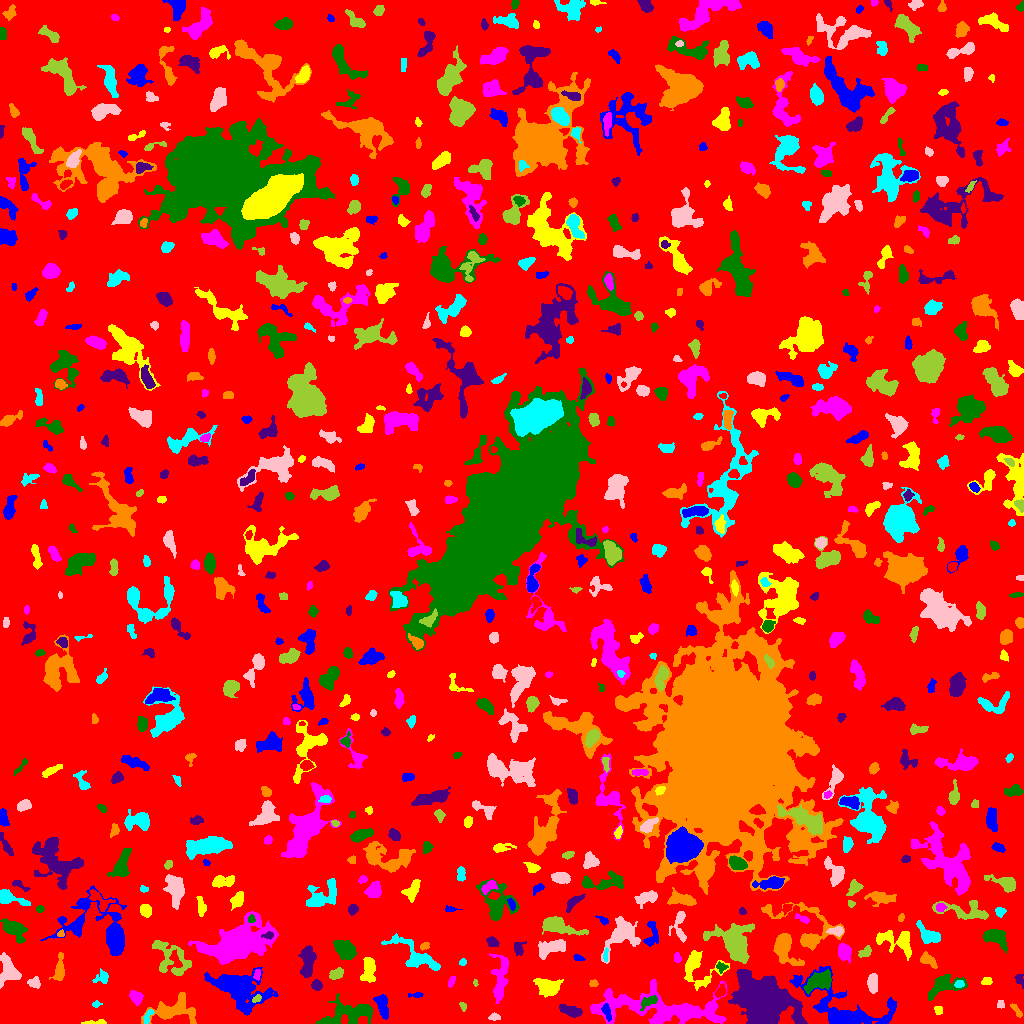

The table this chart was drawn from, first rows:
ID, X, Y, A, B, theta, total_flux, mu_max, mu_median, mu_mean, R_fwhm, R_e, R10, R90, x_start, x_end, y_start, y_end, area, greylevel
0, 518.5, 510.3, 304.3, 294.4, 0.4238, 1755823, 12.0, 2.0, 2.211, 115.8, 236.5, 91.03, 376.9, 0, 1023, 0, 1023, 794075, 2.211
1, 606.8, 11.16, 4.582, 1.746, -1.228, 302.0, 7.0, 2.0, 2.517, 3.09, 3.241, 1.262, 5.171, 601, 611, 2, 20, 120, 12.52
2, 96.62, 1.106, 6.477, 1.045, 0.03003, 199.0, 5.0, 2.0, 2.287, 3.141, 2.877, 0.9772, 4.583, 81, 106, 0, 4, 87, 7.287
3, 662.9, 14.97, 35.44, 8.187, -0.06921, 9539, 17.0, 4.0, 4.534, 6.747, 14.25, 4.72, 22.84, 590, 726, 0, 44, 2104, 8.534
4, 350, 10.47, 13.98, 5.582, 0.1804, 3118, 13.0, 4.0, 4.295, 5.232, 8.463, 2.877, 13.36, 315, 372, 0, 30, 726, 8.295
5, 763.2, 23.4, 14.72, 10.15, -0.5476, 33009, 44.0, 11.0, 13.39, 11.63, 14.34, 5.262, 23.59, 728, 807, 0, 54, 2465, 16.39
6, 172.9, 13.17, 12.05, 5.465, 0.1301, 2428, 10.0, 3.0, 3.701, 8.137, 7.247, 2.821, 12.1, 141, 196, 0, 31, 656, 8.701
7, 147.7, 7.278, 4.49, 1.636, 1.085, 252.0, 5.0, 3.0, 2.739, 4.26, 3.192, 1.262, 4.72, 143, 154, 0, 14, 92, 10.74
8, 494.8, 6.667, 2.331, 1.711, -0.1718, 90.0, 4.0, 1.0, 1.169, 2.932, 2.459, 0.7979, 3.868, 488, 500, 3, 11, 77, 8.169
9, 463.1, 17.17, 2.248, 1.362, -1.193, 71.0, 3.0, 1.0, 1.291, 2.764, 2.111, 0.7979, 3.192, 459, 466, 12, 21, 55, 12.29
10, 65.97, 22.74, 6.278, 5.096, -1.48, 2208, 12.0, 5.0, 5.32, 7.653, 6.383, 2.523, 9.997, 56, 82, 9, 37, 415, 9.32
11, 382.6, 17.07, 6.284, 2.575, -1.295, 650.0, 6.0, 3.0, 2.642, 6.408, 4.853, 1.954, 7.442, 373, 388, 4, 29, 246, 8.642
12, 938.4, 12.74, 1.921, 1.746, -0.692, 93.0, 3.0, 1.0, 1.329, 3.038, 2.326, 0.9772, 3.656, 934, 942, 9, 17, 70, 7.329
13, 135.9, 26.03, 3.268, 2.591, -0.8184, 724.0, 11.0, 4.0, 4.641, 4.26, 3.7, 1.493, 5.809, 129, 143, 18, 33, 156, 9.641
14, 648.7, 22.12, 4.697, 1.897, 0.47, 322.0, 6.0, 2.0, 2.132, 4.406, 3.385, 1.382, 5.352, 640, 657, 13, 28, 151, 12.13
15, 570.7, 12.62, 5.808, 2.386, -0.289, 1219, 10.0, 6.0, 5.644, 6.555, 4.787, 1.954, 7.225, 559, 582, 6, 19, 216, 9.644
16, 1017, 12.31, 4.401, 1.414, -0.9373, 198.0, 6.0, 2.0, 2.176, 3.038, 2.821, 0.9772, 4.687, 1010, 1022, 6, 20, 91, 7.176
17, 95.89, 19.27, 1.761, 1.438, 1.113, 71.0, 4.0, 1.0, 1.365, 2.706, 1.954, 0.5642, 3.09, 92, 102, 16, 23, 52, 7.365
18, 1000, 18.63, 2.099, 1.891, -1.28, 214.0, 7.0, 4.0, 3.627, 3.09, 2.459, 0.9772, 3.785, 997, 1004, 15, 23, 59, 8.627
19, 256.7, 24.89, 2.393, 1.567, 0.6402, 169.0, 5.0, 3.0, 2.726, 3.338, 2.523, 0.9772, 3.827, 252, 261, 21, 29, 62, 12.73
20, 450, 20.55, 10.64, 6.831, 1.2, 3559, 13.0, 4.0, 4.758, 7.225, 8.117, 3.09, 13.4, 436, 474, 0, 51, 748, 8.758
21, 416.1, 28.59, 3.706, 1.311, 0.04416, 112.0, 4.0, 2.0, 1.647, 3.338, 2.394, 0.7979, 3.868, 408, 423, 26, 31, 68, 9.647
22, 548.2, 36.41, 6.141, 4.03, -0.2248, 1804, 12.0, 4.0, 4.863, 6.358, 5.836, 2.257, 9.458, 533, 563, 26, 45, 371, 8.863
23, 451.3, 42.31, 3.244, 1.314, 1.056, 111.0, 3.0, 2.0, 1.586, 3.656, 2.706, 0.9772, 3.909, 448, 455, 36, 47, 70, 10.59
24, 818.8, 42.07, 6.682, 3.74, 0.388, 2167, 12.0, 5.0, 5.298, 7.442, 6.077, 2.394, 9.641, 803, 831, 29, 54, 409, 12.3
25, 316.8, 38.37, 2.491, 2.336, -1.229, 377.0, 7.0, 3.0, 3.59, 3.989, 3.09, 1.262, 4.853, 311, 322, 33, 44, 105, 8.59
26, 593.4, 40.21, 1.819, 1.557, 0.2063, 115.0, 5.0, 2.0, 1.917, 2.646, 2.185, 0.7979, 3.432, 589, 598, 37, 44, 60, 7.917
27, 958.8, 39.44, 2.348, 1.516, 0.1194, 123.0, 4.0, 2.0, 1.757, 3.613, 2.394, 0.9772, 3.742, 954, 964, 36, 43, 70, 11.76
28, 34.09, 40.92, 2.86, 2.515, -0.03331, 364.0, 8.0, 3.0, 3.059, 3.568, 3.241, 1.262, 5.262, 27, 40, 35, 47, 119, 8.059
29, 475.6, 40.24, 1.625, 0.9075, -1.484, 54.0, 4.0, 2.0, 1.636, 2.459, 1.493, 0.5642, 2.394, 473, 478, 37, 44, 33, 7.636
30, 720.3, 32.25, 3.022, 1.854, 1.098, 354.0, 8.0, 3.0, 3.308, 3.827, 2.932, 1.128, 4.583, 714, 725, 26, 40, 107, 11.31
31, 845.2, 13.27, 24.34, 10.65, -0.3808, 6777, 19.0, 4.0, 4.651, 6.817, 10.69, 3.613, 18.64, 789, 896, 0, 57, 1457, 8.651
32, 986.6, 42.84, 2.625, 1.691, 0.24, 122.0, 3.0, 2.0, 1.544, 3.613, 2.646, 1.128, 4.068, 981, 992, 39, 46, 79, 7.544
33, 257.3, 48.96, 2.591, 1.531, 1.42, 220.0, 7.0, 3.0, 3.235, 2.932, 2.459, 0.9772, 3.909, 253, 260, 43, 54, 68, 12.24
34, 943, 37.57, 9.862, 4.571, 0.4015, 1322, 8.0, 3.0, 3.067, 7.001, 6.308, 2.394, 9.982, 928, 967, 23, 49, 431, 9.067
35, 1019, 43.24, 3.367, 1.984, -1.233, 136.0, 3.0, 1.0, 1.511, 3.478, 3.038, 1.128, 4.886, 1014, 1023, 35, 49, 90, 6.511
36, 59.58, 55.02, 6.76, 2.177, 1.48, 535.0, 7.0, 2.0, 2.41, 4.222, 4.222, 1.596, 6.864, 49, 64, 43, 71, 222, 9.41
37, 102.1, 45.9, 3.786, 3.017, 0.5067, 384.0, 7.0, 2.0, 2.704, 3.432, 3.656, 1.382, 5.836, 92, 108, 40, 55, 142, 7.704
38, 872.3, 40.06, 4.89, 2.325, -1.536, 461.0, 5.0, 2.0, 2.465, 5.14, 4.297, 1.784, 6.628, 867, 877, 30, 50, 187, 8.465
39, 335.8, 49.18, 3.576, 2.3, 0.4412, 413.0, 7.0, 3.0, 2.929, 4.029, 3.613, 1.382, 5.642, 329, 343, 44, 56, 141, 7.929
40, 390.6, 58.25, 2.503, 2.018, 1.439, 435.0, 11.0, 4.0, 4.677, 3.338, 2.821, 1.128, 4.514, 387, 395, 51, 63, 93, 9.677
41, 238.7, 35.04, 14.53, 8.196, -0.393, 7365, 15.0, 5.0, 5.554, 10.6, 11.03, 4.297, 17.74, 204, 278, 8, 56, 1326, 9.554
42, 368.7, 54.11, 6.745, 2.865, 1.517, 1357, 13.0, 4.0, 4.616, 5.046, 5.109, 1.871, 8.156, 360, 375, 41, 66, 294, 9.616
43, 500.2, 44.68, 12.35, 3.564, 1.463, 1330, 7.0, 3.0, 2.742, 6.723, 6.84, 2.523, 10.6, 489, 508, 20, 70, 485, 7.742
44, 721.1, 56.35, 2.754, 2.368, -0.4134, 248.0, 6.0, 3.0, 2.851, 3.827, 3.038, 1.128, 4.72, 716, 728, 50, 62, 87, 8.851
45, 307.7, 62.41, 7.763, 2.973, 1.504, 2614, 17.0, 7.0, 6.971, 6.433, 5.89, 2.257, 9.219, 298, 316, 46, 78, 375, 10.97
46, 927.9, 63.43, 4.347, 2.461, -0.5691, 501.0, 7.0, 3.0, 2.947, 4.334, 3.909, 1.493, 6.18, 920, 937, 55, 72, 170, 9.947
47, 462.8, 61.49, 1.728, 1.413, 0.1337, 162.0, 7.0, 3.0, 3.24, 2.459, 1.954, 0.7979, 3.141, 459, 466, 58, 65, 50, 9.24
48, 8.009, 51.96, 6.957, 4.699, -1.486, 1584, 9.0, 4.0, 3.95, 7.001, 6.024, 2.394, 9.575, 0, 21, 35, 71, 401, 8.95
49, 734.6, 80.6, 11.53, 8.264, -0.7926, 3920, 12.0, 4.0, 4.062, 8.387, 9.491, 3.568, 14.92, 703, 754, 60, 100, 965, 9.062
50, 35.57, 68.76, 1.891, 0.9581, 1.551, 95.0, 5.0, 3.0, 2.794, 2.394, 1.693, 0.5642, 2.646, 34, 38, 64, 73, 34, 8.794
51, 577.9, 65.88, 2.699, 1.415, -0.2617, 135.0, 5.0, 2.0, 2.109, 2.821, 2.394, 0.9772, 3.785, 573, 585, 63, 69, 64, 7.109
52, 696.9, 55.56, 10.32, 8.473, -0.7987, 2319, 10.0, 3.0, 4.126, 7.736, 7.024, 2.764, 11.78, 684, 729, 33, 73, 562, 8.126
53, 677.1, 66.04, 2.529, 1.644, -1.404, 173.0, 5.0, 2.0, 2.471, 3.29, 2.585, 0.9772, 3.949, 674, 681, 61, 71, 70, 8.471
54, 345.4, 74.58, 6.083, 3.641, -0.5254, 1356, 10.0, 3.0, 3.809, 6.628, 5.528, 2.111, 8.777, 333, 356, 64, 83, 356, 8.809
55, 518.1, 75.96, 3.743, 2.758, 1.497, 196.0, 4.0, 1.0, 1.568, 4.26, 3.432, 1.128, 5.528, 514, 526, 68, 82, 125, 7.568
56, 424.5, 77.43, 2.47, 1.681, 0.4261, 184.0, 5.0, 3.0, 2.788, 3.478, 2.646, 0.9772, 3.989, 420, 429, 73, 81, 66, 8.788
57, 605.8, 68.62, 3.438, 1.106, 1.534, 112.0, 4.0, 2.0, 1.836, 3.338, 2.257, 0.7979, 3.478, 603, 608, 62, 76, 61, 10.84
58, 622, 88.21, 10.08, 6.748, 0.7325, 3888, 17.0, 5.0, 6.047, 7.001, 7.695, 2.932, 12.67, 601, 640, 60, 107, 643, 9.047
59, 865.5, 71.5, 3.313, 2.178, 0.6697, 424.0, 9.0, 3.0, 3.687, 3.29, 3.192, 1.262, 5.14, 858, 871, 66, 78, 115, 8.687
... 686 more rows
